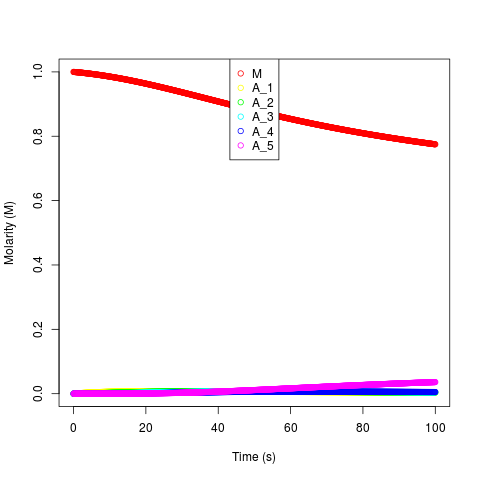

The file beside this chart, header and first rows:
1, 0, 0, 0, 0, 0
0.9999, 0.0001, 0, 0, 0, 0
0.9998, 0.0001989, 9.999000000000002e-7, 0, 0, 0
0.9997, 0.0002968, 0.000002979, 9.996990801789938e-9, 0, 0
0.9996, 0.0003937, 0.000005917, 3.967707458633636e-8, 9.993963528930669e-11, 0
0.9995, 0.0004895, 0.000009793, 9.842178161090373e-8, 4.955504464273401e-10, 9.989909636093012e-13
0.9994, 0.0005843, 0.00001459, 1.953142819791929e-7, 1.4743139357870761e-9, 5.9519711644336344e-12
0.9993, 0.0006781, 0.00002028, 3.391454940092808e-7, 3.4115232993878397e-9, 2.068605717426146e-11
0.9992, 0.0007709, 0.00002685, 5.384200907043579e-7, 6.766446758412039e-9, 5.477673773280954e-11
0.9991, 0.0008627, 0.00003429, 8.013624058117028e-7, 1.2078590449944352e-8, 1.2238529806356936e-10
0.999, 0.0009535, 0.00004256, 0.000001136, 1.996405887109864e-8, 2.430584218643373e-10
0.9988, 0.001043, 0.00005166, 0.00000155, 3.111201090481412e-8, 4.4249095819958735e-10
0.9987, 0.001132, 0.00006157, 0.00000205, 4.6281209489214804e-8, 7.532528208502884e-10
0.9986, 0.00122, 0.00007226, 0.000002645, 6.629666302554119e-8, 1.2154809683304666e-9
0.9985, 0.001307, 0.00008373, 0.00000334, 9.204635665228744e-8, 1.87753739375421e-9
0.9984, 0.001393, 0.00009594, 0.000004143, 1.2447807154531688e-7, 2.796634035027408e-9
0.9983, 0.001478, 0.0001089, 0.000005059, 1.6459629043538994e-7, 4.039425497440865e-9
0.9982, 0.001563, 0.0001226, 0.000006096, 2.1345918756572811e-7, 5.682570462651121e-9
0.9981, 0.001646, 0.0001369, 0.000007258, 2.7217570134296053e-7, 7.81326264024803e-9
0.9979, 0.001728, 0.000152, 0.000008553, 3.419026879650636e-7, 1.0529732100619583e-8
0.9978, 0.00181, 0.0001677, 0.000009984, 4.2384215433971357e-7, 1.3941717810630346e-8
0.9977, 0.00189, 0.0001841, 0.00001156, 5.19238568635833e-7, 1.8170912176726158e-8
0.9976, 0.00197, 0.0002011, 0.00001328, 6.293762468400324e-7, 2.3351378383460007e-8
0.9975, 0.002049, 0.0002188, 0.00001515, 7.555768137181304e-7, 2.962994129909848e-8
0.9973, 0.002127, 0.000237, 0.00001719, 8.991967366099887e-7, 3.71665527039106e-8
0.9972, 0.002204, 0.0002559, 0.00001938, 0.000001062, 4.613463158095735e-8
0.9971, 0.002281, 0.0002753, 0.00002174, 0.000001244, 5.6721380193686654e-8
0.997, 0.002356, 0.0002953, 0.00002427, 0.000001449, 6.912807665939144e-8
0.9968, 0.002431, 0.0003159, 0.00002697, 0.000001676, 8.357034471260328e-8
0.9967, 0.002505, 0.000337, 0.00002985, 0.000001928, 1.0027840133776779e-7
0.9966, 0.002578, 0.0003586, 0.00003291, 0.000002206, 1.1949728293607635e-7
0.9965, 0.00265, 0.0003807, 0.00003615, 0.000002512, 1.4148705067710784e-7
0.9963, 0.002722, 0.0004033, 0.00003959, 0.000002848, 1.6652297567196098e-7
0.9962, 0.002792, 0.0004264, 0.00004321, 0.000003214, 1.948957045908284e-7
0.9961, 0.002862, 0.00045, 0.00004703, 0.000003612, 2.2691140633447396e-7
0.9959, 0.002932, 0.000474, 0.00005104, 0.000004045, 2.6289190035582245e-7
0.9958, 0.003, 0.0004985, 0.00005525, 0.000004513, 3.031747672148504e-7
0.9957, 0.003068, 0.0005234, 0.00005967, 0.000005018, 3.481134419371781e-7
0.9956, 0.003134, 0.0005487, 0.00006429, 0.000005562, 3.980772907341974e-7
0.9954, 0.003201, 0.0005745, 0.00006911, 0.000006147, 4.534516716302308e-7
0.9953, 0.003266, 0.0006006, 0.00007414, 0.000006774, 5.146379795300946e-7
0.9951, 0.003331, 0.0006271, 0.00007938, 0.000007444, 5.820536762485352e-7
0.995, 0.003395, 0.000654, 0.00008483, 0.00000816, 6.561323060113136e-7
0.9949, 0.003458, 0.0006813, 0.00009049, 0.000008923, 7.373234969262335e-7
0.9947, 0.003521, 0.0007089, 0.00009637, 0.000009734, 8.260929489111305e-7
0.9946, 0.003582, 0.0007369, 0.0001025, 0.0000106, 9.229224085547692e-7
0.9944, 0.003644, 0.0007652, 0.0001088, 0.00001151, 0.000001028
0.9943, 0.003704, 0.0007938, 0.0001153, 0.00001248, 0.000001143
0.9942, 0.003764, 0.0008228, 0.000122, 0.0000135, 0.000001267
0.994, 0.003823, 0.000852, 0.000129, 0.00001458, 0.000001401
0.9939, 0.003881, 0.0008815, 0.0001362, 0.00001572, 0.000001546
0.9937, 0.003939, 0.0009114, 0.0001436, 0.00001691, 0.000001702
0.9936, 0.003996, 0.0009414, 0.0001512, 0.00001817, 0.00000187
0.9934, 0.004053, 0.0009718, 0.0001591, 0.00001949, 0.000002051
0.9933, 0.004109, 0.001002, 0.0001672, 0.00002088, 0.000002244
0.9931, 0.004164, 0.001033, 0.0001755, 0.00002233, 0.000002452
0.993, 0.004219, 0.001064, 0.000184, 0.00002386, 0.000002674
0.9928, 0.004273, 0.001096, 0.0001927, 0.00002545, 0.000002911
0.9927, 0.004326, 0.001127, 0.0002017, 0.00002711, 0.000003163
0.9925, 0.004379, 0.001159, 0.0002109, 0.00002884, 0.000003432
0.9924, 0.004431, 0.001191, 0.0002203, 0.00003065, 0.000003719
... 941 more rows
